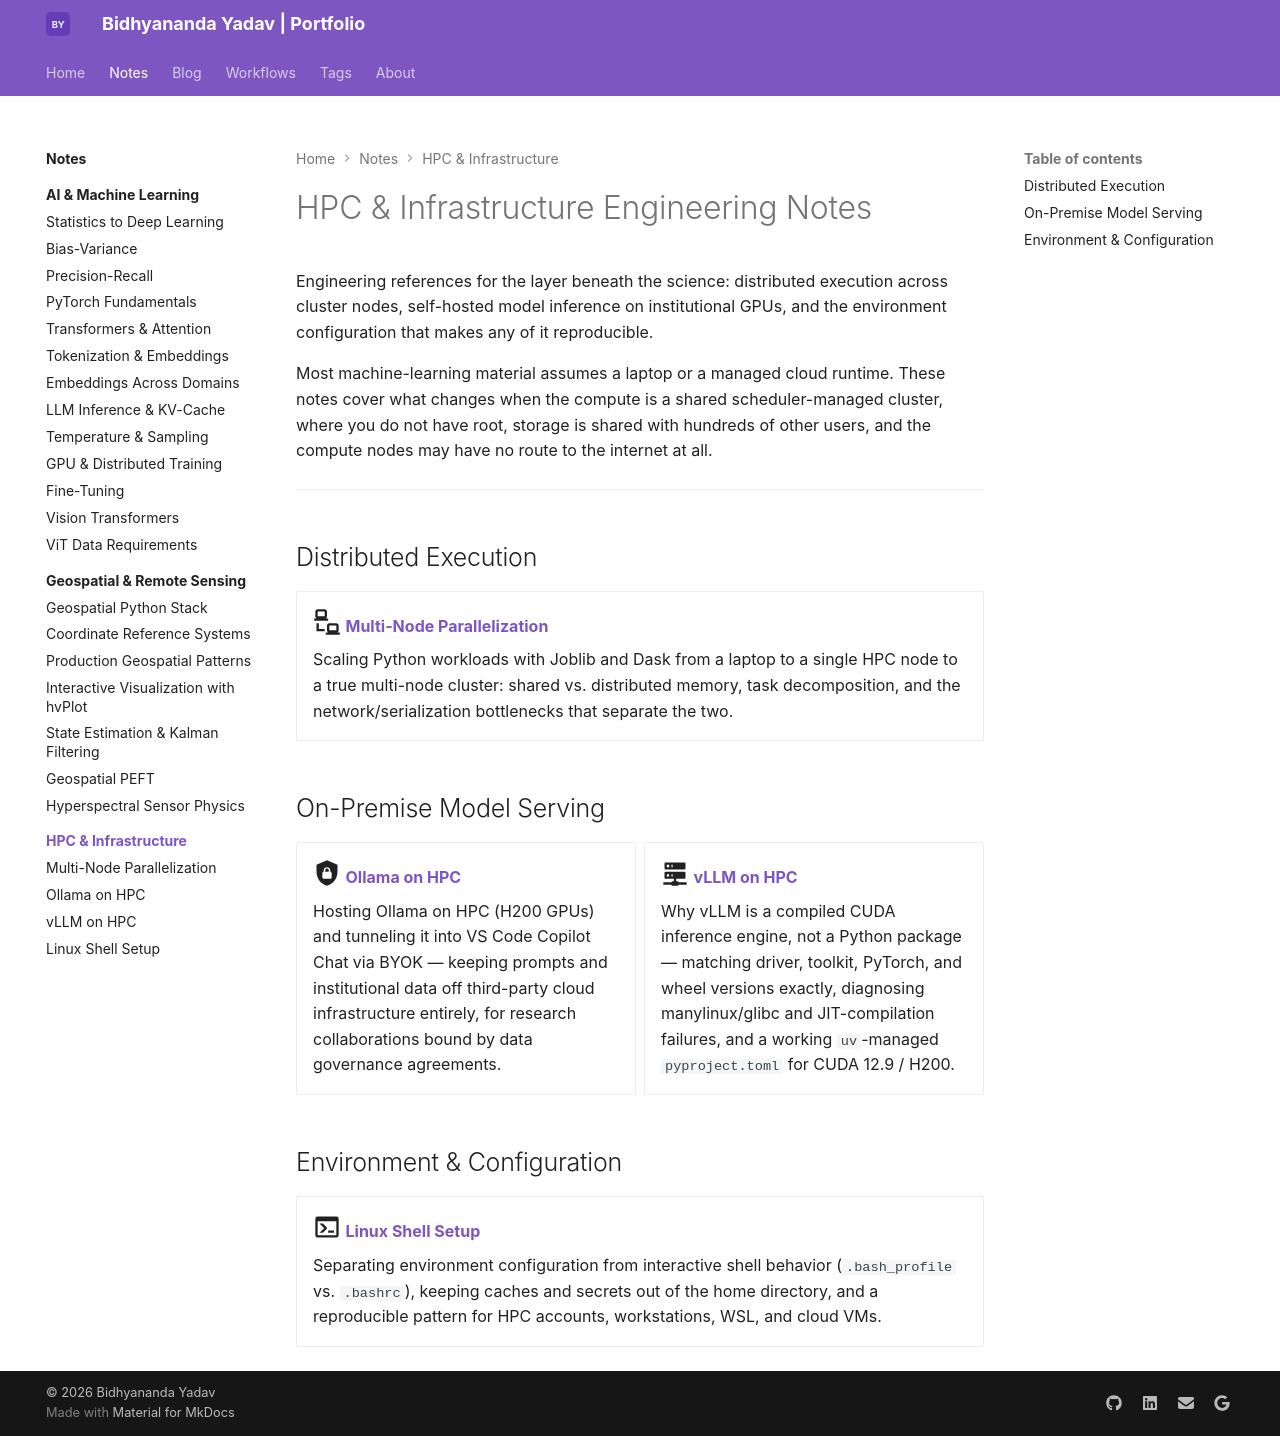

repository: bidhya/bidhya.github.io · page: notes/hpc/index.html · generator: mkdocs

# HPC & Infrastructure Engineering Notes

Engineering references for the layer beneath the science: distributed execution across
cluster nodes, self-hosted model inference on institutional GPUs, and the environment
configuration that makes any of it reproducible.

Most machine-learning material assumes a laptop or a managed cloud runtime. These notes
cover what changes when the compute is a shared scheduler-managed cluster, where you do
not have root, storage is shared with hundreds of other users, and the compute nodes may
have no route to the internet at all.

---

## Distributed Execution

<div class="grid cards" markdown>

-   :material-lan-connect: **[Multi-Node Parallelization](multi-node-parallelization.md)**

    Scaling Python workloads with Joblib and Dask from a laptop to a single HPC node to a true multi-node cluster: shared vs. distributed memory, task decomposition, and the network/serialization bottlenecks that separate the two.

</div>

## On-Premise Model Serving

<div class="grid cards" markdown>

-   :material-shield-lock: **[Ollama on HPC](on-prem-ai-assistant.md)**

    Hosting Ollama on HPC (H200 GPUs) and tunneling it into VS Code Copilot Chat via BYOK — keeping prompts and institutional data off third-party cloud infrastructure entirely, for research collaborations bound by data governance agreements.

-   :material-server-network: **[vLLM on HPC](vllm-hpc-setup.md)**

    Why vLLM is a compiled CUDA inference engine, not a Python package — matching driver, toolkit, PyTorch, and wheel versions exactly, diagnosing manylinux/glibc and JIT-compilation failures, and a working `uv`-managed `pyproject.toml` for CUDA 12.9 / H200.

</div>

## Environment & Configuration

<div class="grid cards" markdown>

-   :material-console: **[Linux Shell Setup](linux-shell-setup.md)**

    Separating environment configuration from interactive shell behavior (`.bash_profile` vs. `.bashrc`), keeping caches and secrets out of the home directory, and a reproducible pattern for HPC accounts, workstations, WSL, and cloud VMs.

</div>
